Run: headless pygame with SDL's dummy video driver; simulated clock (each Clock.tick advances the game by its frame time, no real sleeping); random seed 0; keys injected as events and as key.get_pressed() state; no mouse input.
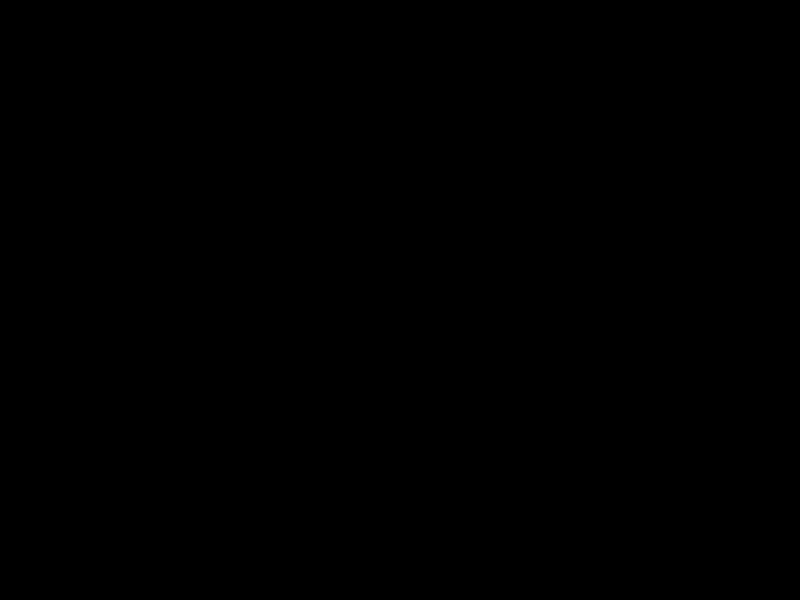
Frame 1 of 4 · flips 1–60 · no input
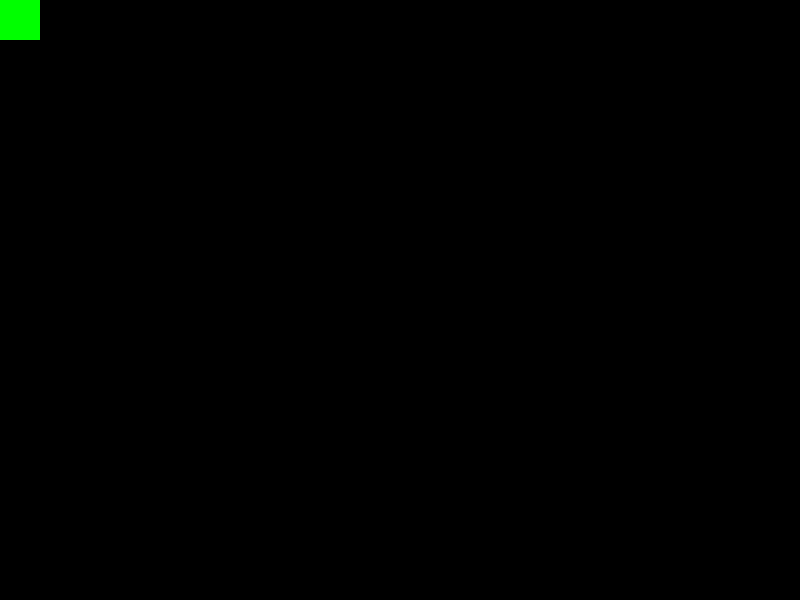
Frame 2 of 4 · flips 61–180 · tapped SPACE, RETURN · held RIGHT (→), D
Frame 3 of 4 · flips 181–300 · held DOWN (↓), S · screen unchanged from frame 2, image omitted
Frame 4 of 4 · flips 301–420 · held LEFT (←), A, UP (↑), W · screen unchanged from frame 3, image omitted

The pygame program that drew these frames:

import pygame

screensize = (800,600)
gameScreen = pygame.display.set_mode(screensize)
pygame.display.set_caption("Game")
pygame.init()

x=0
y=0


while True:
    for event in pygame.event.get():

        pygame.draw.rect(gameScreen, (0,255,0), (0,0,40,40))
            

        if event.type == pygame.QUIT:
            pygame.quit()
        
            exit()
            
    pygame.display.update()    
    
